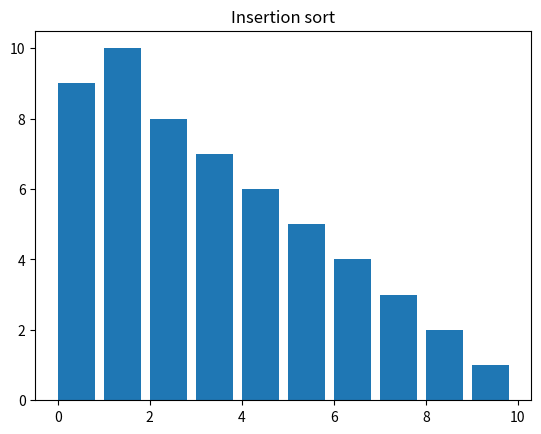
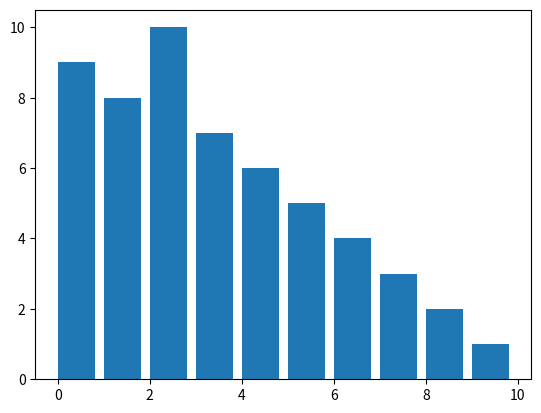
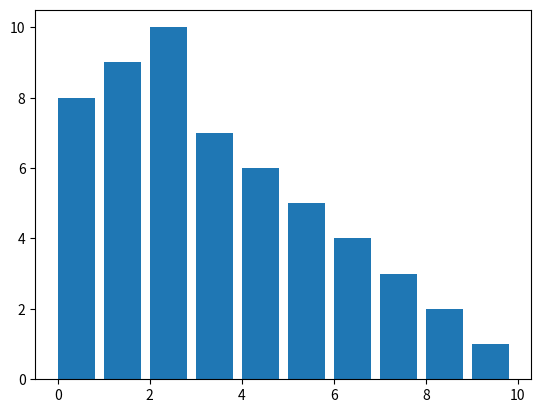
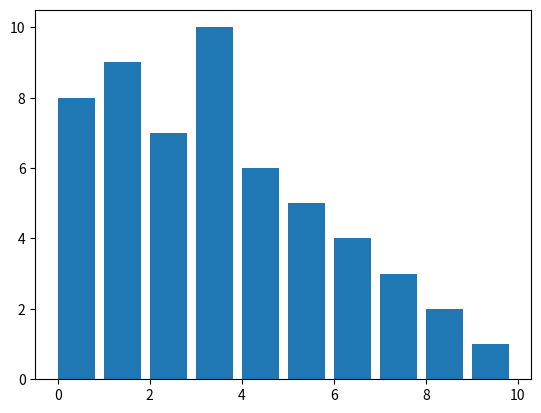
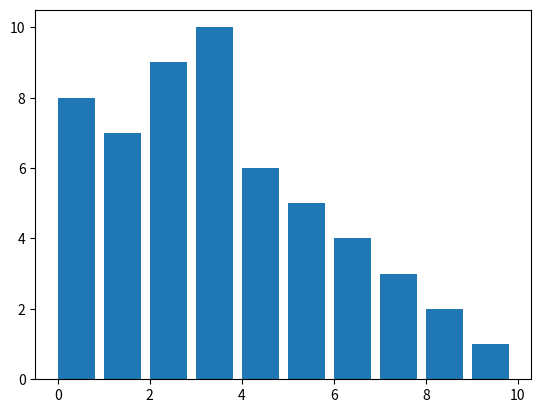
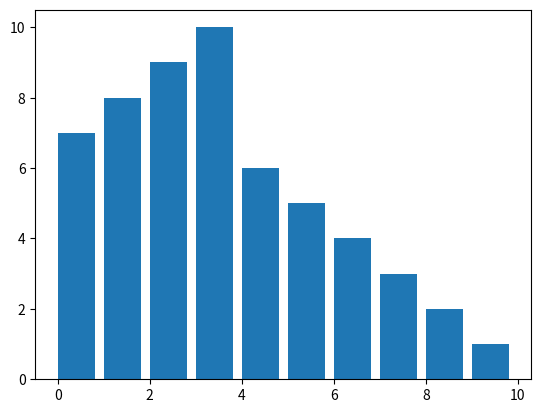
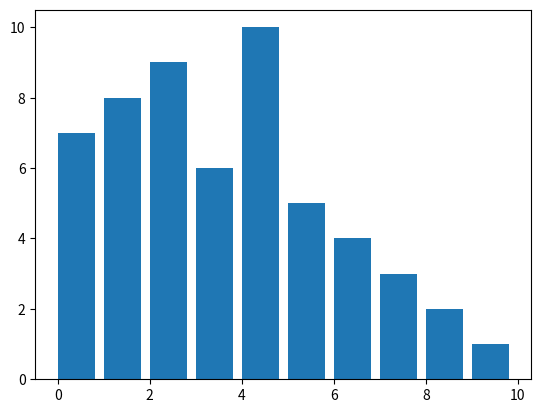
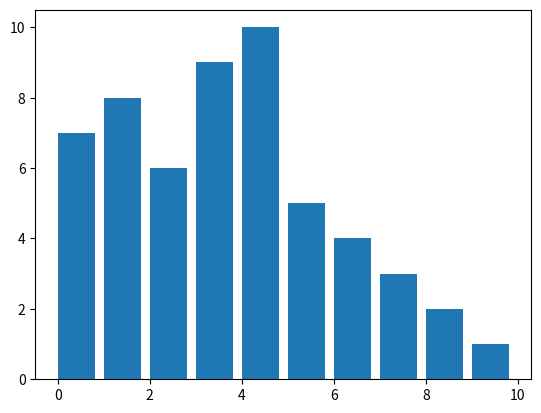
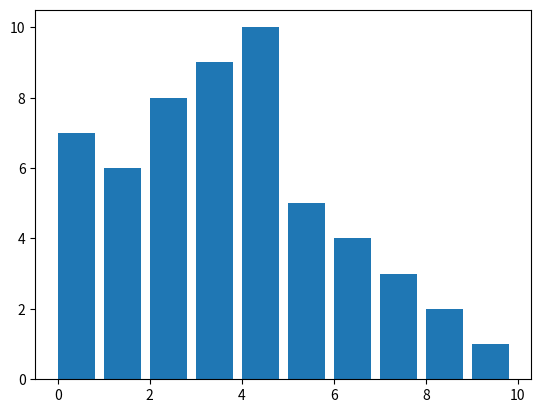
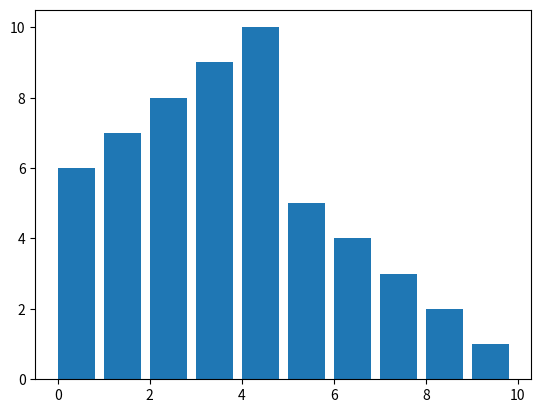
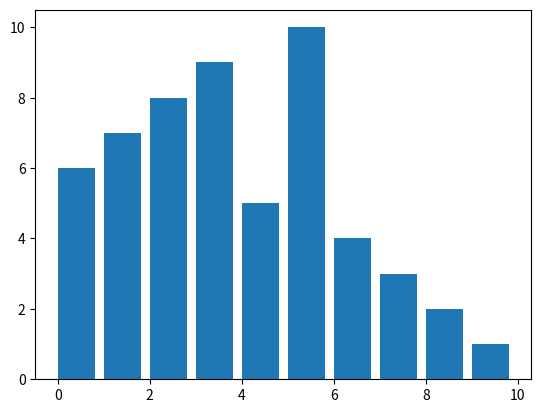
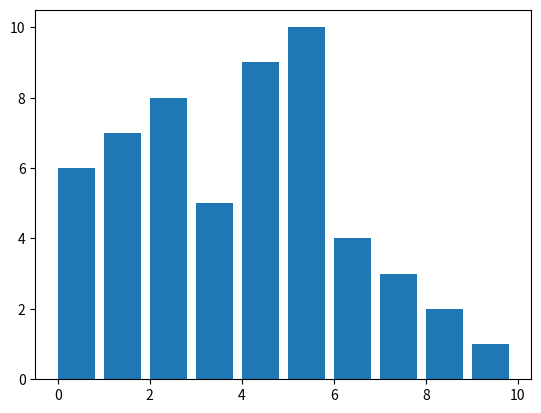
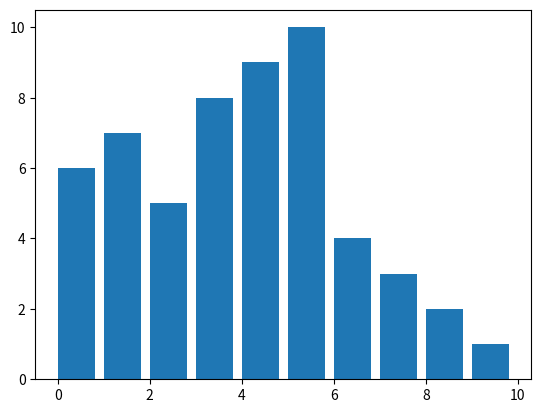
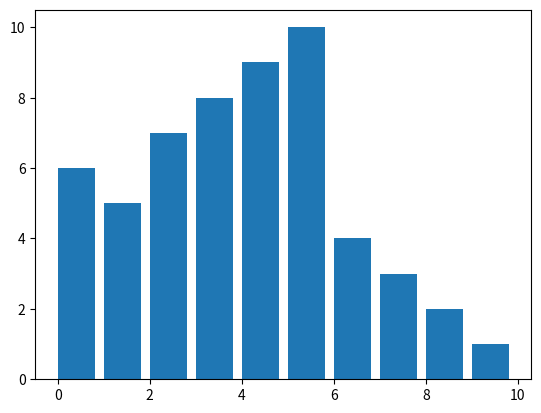
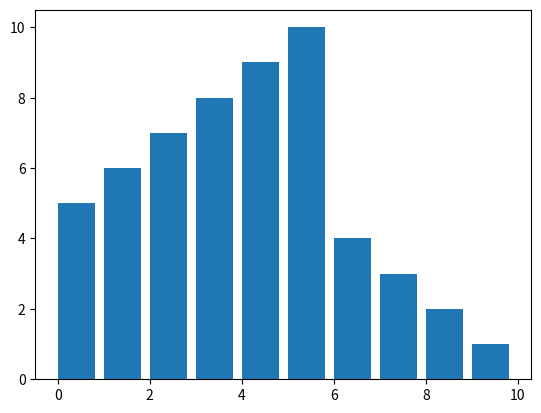
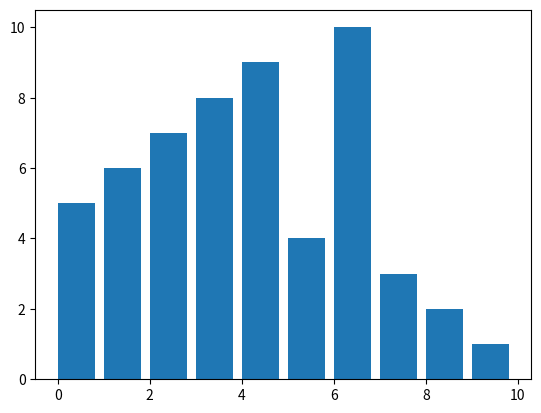

Recreate these plots in Python, in order.
import random
import time
import matplotlib.pyplot as plt
import matplotlib.animation as animation

arr = [10,9,8,7,6,5,4,3,2,1]

#Global Swap
def swap(arr,i,j):
  x = arr[i];
  arr[i] = arr[j]
  arr[j] = x

def BubbleSort(arr):
  for i in range(len(arr)-1):        
    for j in range(len(arr) - i - 1):
      if arr[j] > arr[j + 1]:
        swap(arr,j,j+1)
        yield arr

title = "Bubble sort"
generator = BubbleSort(arr)

def InsertionSort(arr):
    for i in range(1, len(arr)):
        j = i
        while j > 0 and arr[j] < arr[j - 1]:
            swap(arr, j, j - 1)
            j -= 1
            yield arr
        
title = "Insertion sort"
generator = InsertionSort(arr)

fig, ax = plt.subplots()
ax.set_title(title)
text = ax.text(0.02, 0.95, "", transform=ax.transAxes)
for j in generator:
  bar_rects = ax.bar(range(len(arr)), arr, align="edge")
  fig, ax = plt.subplots()
  fig.show()